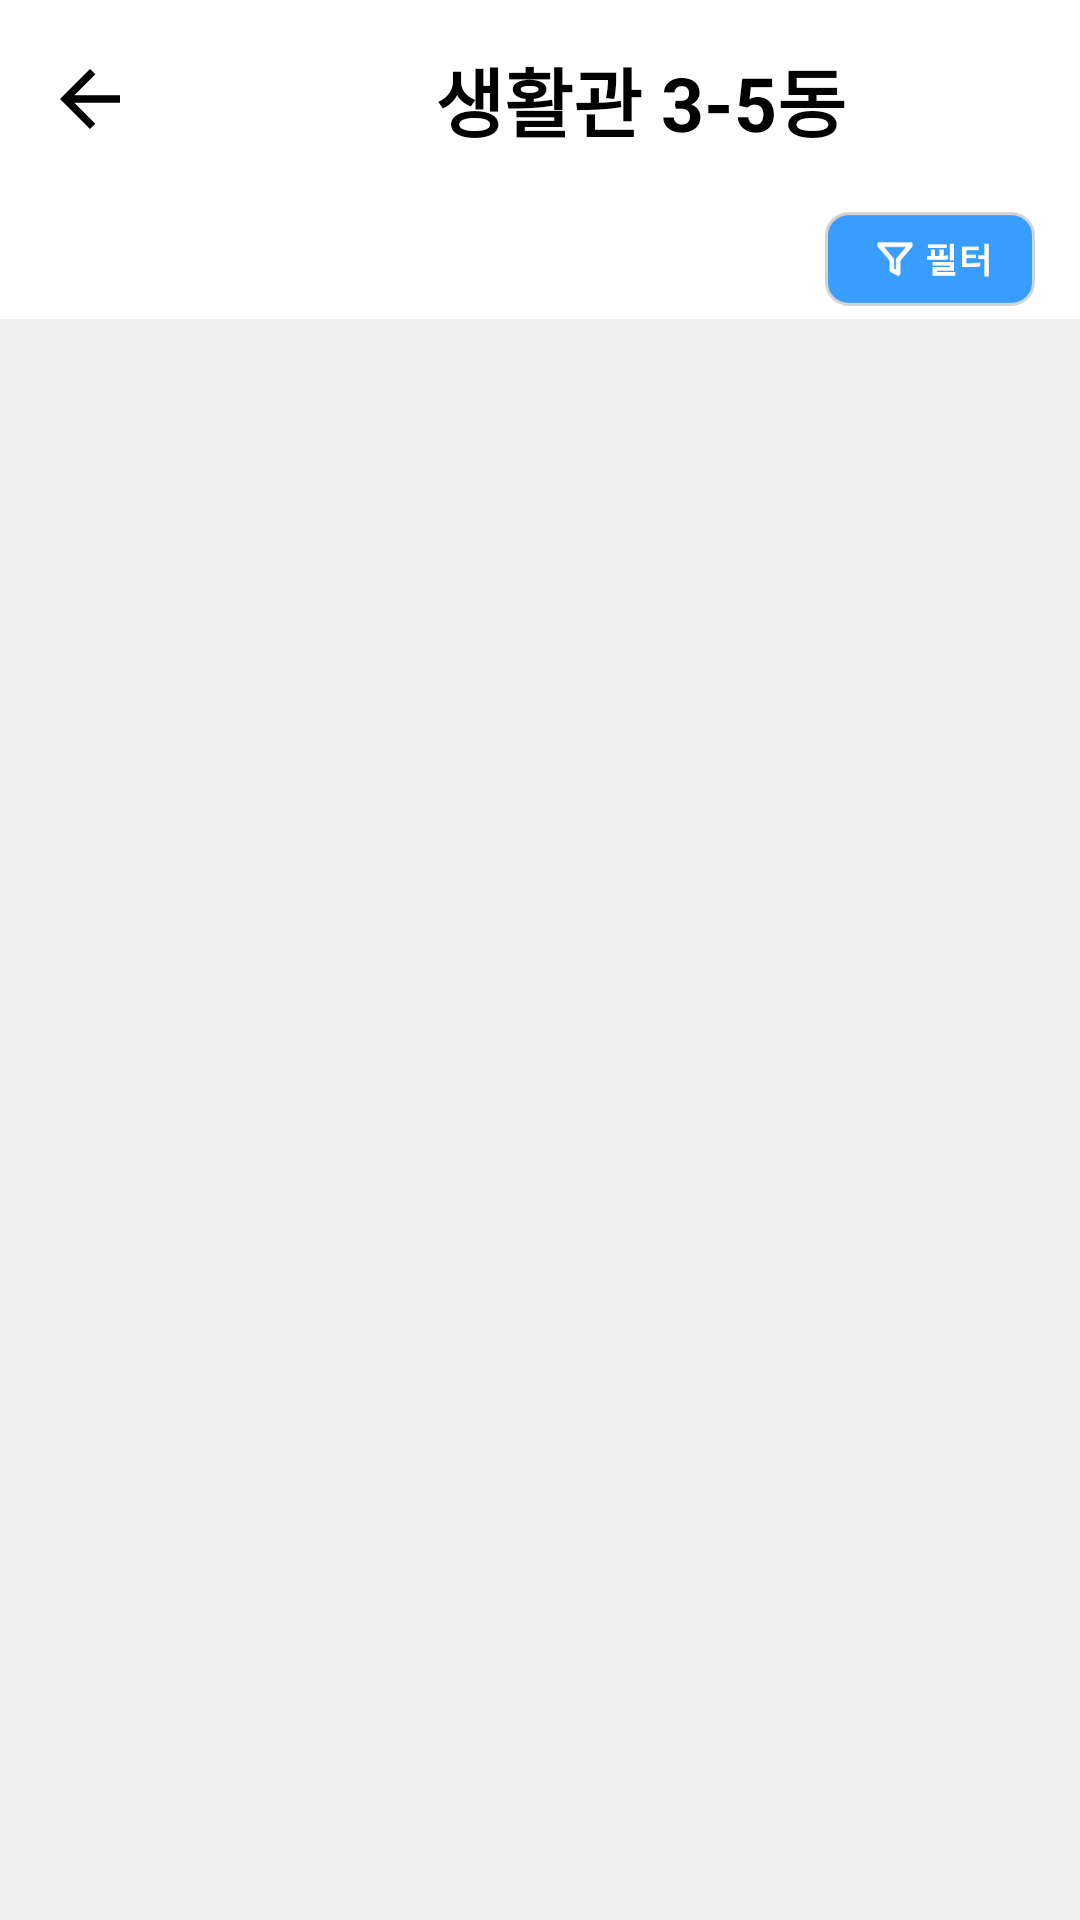

Layout XML and referenced resources for this Android screen:
<!-- AndroidManifest.xml: application theme Theme.Roomate -->
<!-- res/layout/activity_domitory3to5.xml -->
<?xml version="1.0" encoding="utf-8"?>
<LinearLayout xmlns:android="http://schemas.android.com/apk/res/android"
    android:layout_width="match_parent"
    android:layout_height="match_parent"
    xmlns:tools="http://schemas.android.com/tools"
    android:orientation="vertical">


    <LinearLayout
        android:layout_width="match_parent"
        android:layout_height="wrap_content"
        android:layout_margin="15dp"
        android:orientation="horizontal">

        <ImageButton
            android:id="@+id/btn_backtohome"
            android:layout_width="30dp"
            android:layout_height="30dp"
            android:layout_gravity="center"
            android:background="@color/white"
            android:scaleType="fitCenter"
            android:src="@drawable/ic_back"/>

        <TextView
            android:id="@+id/testVal"
            android:layout_width="match_parent"
            android:layout_height="wrap_content"
            android:gravity="left"
            android:layout_marginLeft="100dp"
            android:textSize="25sp"
            android:textColor="@color/black"
            android:text="생활관 3-5동"
            android:textStyle="bold"/>

    </LinearLayout>

    <ImageButton
        android:id="@+id/btn_filter"
        android:layout_width="70dp"
        android:layout_height="40dp"
        android:scaleType="fitCenter"
        android:background="@color/white"
        android:src="@drawable/btn_filter"
        android:layout_gravity="right"
        android:layout_marginRight="15dp"/>




    <androidx.recyclerview.widget.RecyclerView
        android:id="@+id/recyclerView"
        android:layout_width="match_parent"
        android:layout_height="match_parent"
        android:background="#F0F0F0" />



</LinearLayout>
<!-- resources referenced by this layout -->
<resources>
  <!-- drawable btn_filter: png bitmap (drawable-v24, 4438 bytes) -->
  <!-- drawable ic_back (drawable-v24) -->
  <vector xmlns:android="http://schemas.android.com/apk/res/android"
      android:width="24dp"
      android:height="24dp"
      android:viewportWidth="24"
      android:viewportHeight="24">
    <group>
      <clip-path
          android:pathData="M19,18h24v24L19,42z"/>
    </group>
    <group>
      <clip-path
          android:pathData="M0,0h24v24H0z"/>
      <path
          android:fillColor="#FF000000"
          android:pathData="M20,11L7.83,11l5.59,-5.59L12,4l-8,8 8,8 1.41,-1.41L7.83,13L20,13z"/>
    </group>
  </vector>
  <style name="Theme.Roomate" parent="Theme.MaterialComponents.DayNight.DarkActionBar">
          
          <item name="colorPrimary">@color/purple_500</item>
          <item name="colorPrimaryVariant">@color/purple_700</item>
          <item name="colorOnPrimary">@color/white</item>
          <item name="windowActionBar">false</item>
          <item name="windowNoTitle">true</item>
          
          <item name="colorSecondary">@color/teal_200</item>
          <item name="colorSecondaryVariant">@color/teal_700</item>
          <item name="colorOnSecondary">@color/black</item>
          
          <item name="android:statusBarColor" tools:targetApi="l">?attr/colorPrimaryVariant</item>
          
      </style>
  <!-- not gathered from this repository: default colours our renderer supplied (Android Studio template values) -->
  <color name="purple_500">#FF6200EE</color>
  <color name="purple_700">#FF3700B3</color>
  <color name="teal_200">#FF03DAC5</color>
  <color name="teal_700">#FF018786</color>
  <color name="black">#FF000000</color>
  <color name="white">#FFFFFFFF</color>
</resources>
